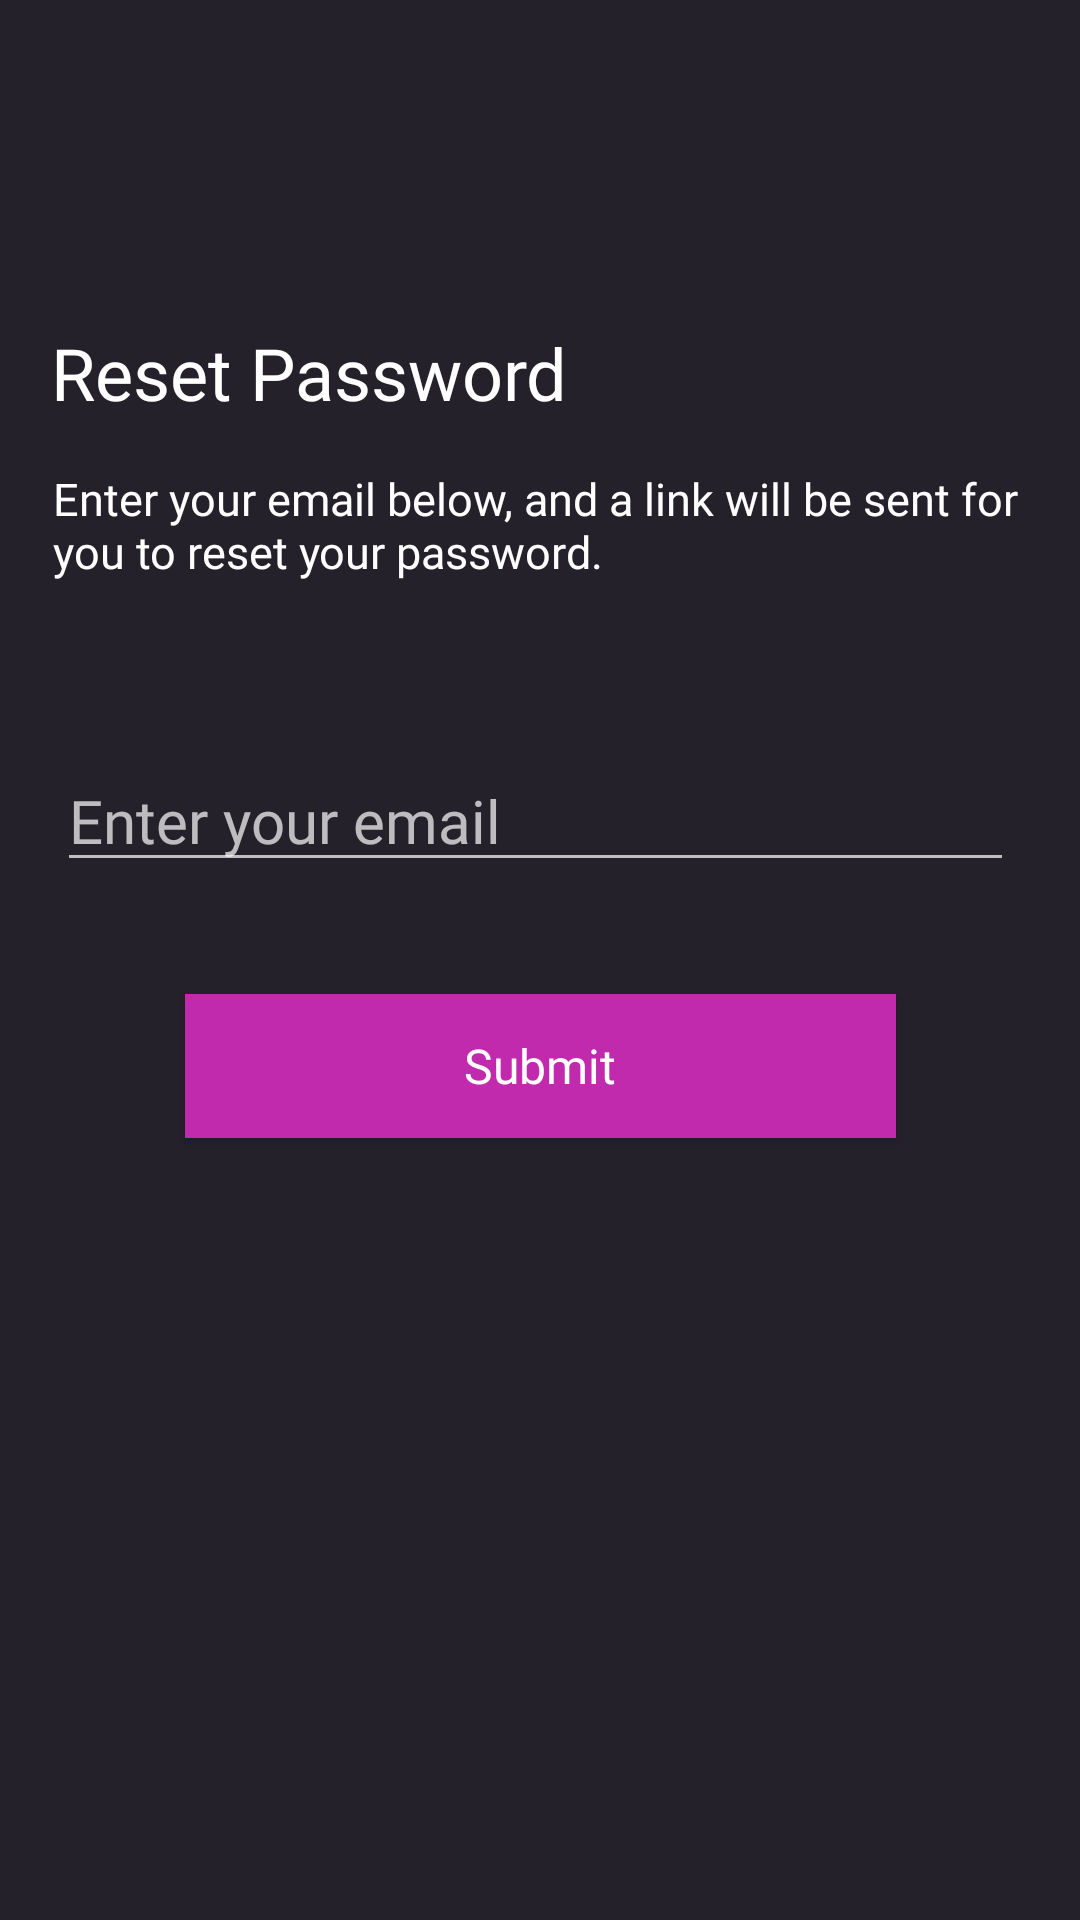

Produce the Android XML layout that renders to this screen, including the resource entries it uses.
<!-- AndroidManifest.xml: activity theme Theme.AppCompat.NoActionBar -->
<!-- res/layout/activity_reset_password.xml -->
<?xml version="1.0" encoding="utf-8"?>
<androidx.constraintlayout.widget.ConstraintLayout xmlns:android="http://schemas.android.com/apk/res/android"
    xmlns:app="http://schemas.android.com/apk/res-auto"
    xmlns:tools="http://schemas.android.com/tools"
    android:id="@+id/main"
    android:layout_width="match_parent"
    android:layout_height="match_parent"
    android:background="@color/PrimaryPurple"
    tools:context=".MainActivity">

    
    <RelativeLayout
        android:id="@+id/topBar"
        android:layout_marginTop="16dp"
        android:layout_width="match_parent"
        android:layout_height="56dp"
        android:background="@color/PrimaryPurple"
        app:layout_constraintEnd_toEndOf="parent"
        app:layout_constraintStart_toStartOf="parent"
        app:layout_constraintTop_toTopOf="parent">

        <ImageView
            android:id="@+id/leftChevron"
            android:layout_width="65dp"
            android:layout_height="match_parent"
            android:layout_alignParentStart="true"
            android:layout_alignParentTop="true"
            android:layout_alignParentBottom="true"
            android:layout_marginStart="3dp"
            android:layout_marginTop="0dp"
            android:layout_marginBottom="0dp"
            app:srcCompat="@drawable/baseline_chevron_left_24" />

    </RelativeLayout>

    <TextView
        android:id="@+id/resetPasswordTitle"
        android:layout_width="327dp"
        android:layout_height="48dp"
        android:layout_alignParentStart="true"
        android:layout_alignParentTop="true"
        android:layout_alignParentEnd="true"
        android:layout_marginTop="36dp"
        android:fontFamily="@font/poppins_bold"
        android:text="Reset Password"
        android:textColor="#FFFFFF"
        android:textSize="24sp"
        app:layout_constraintEnd_toEndOf="@+id/topBar"
        app:layout_constraintHorizontal_bias="0.511"
        app:layout_constraintStart_toStartOf="@+id/topBar"
        app:layout_constraintTop_toBottomOf="@+id/topBar" />

    <TextView
        android:id="@+id/resetPasswordTitle2"
        android:layout_width="326dp"
        android:layout_height="70dp"
        android:layout_alignParentStart="true"
        android:layout_alignParentTop="true"
        android:layout_alignParentEnd="true"
        android:fontFamily="@font/poppins_bold"
        android:text="Enter your email below, and a link will be sent for you to reset your password. "
        android:textColor="#FFFFFF"
        android:textSize="15sp"
        app:layout_constraintEnd_toEndOf="@+id/topBar"
        app:layout_constraintHorizontal_bias="0.517"
        app:layout_constraintStart_toStartOf="@+id/topBar"
        app:layout_constraintTop_toBottomOf="@+id/resetPasswordTitle" />

    <EditText
        android:id="@+id/resetPasswordText"
        android:layout_width="319dp"
        android:layout_height="wrap_content"
        android:layout_alignParentStart="true"
        android:layout_alignParentTop="true"
        android:layout_alignParentEnd="true"
        android:layout_centerHorizontal="true"
        android:layout_marginTop="24dp"
        android:ems="10"
        android:fontFamily="@font/poppins_bold"
        android:hint="Enter your email"
        android:inputType="text"
        android:textColor="#FFFFFF"
        android:textSize="20sp"
        app:layout_constraintEnd_toEndOf="parent"
        app:layout_constraintHorizontal_bias="0.467"
        app:layout_constraintStart_toStartOf="parent"
        app:layout_constraintTop_toBottomOf="@+id/resetPasswordTitle2" />

    <Button
        android:id="@+id/resetPasswordSubmit"
        android:layout_width="237dp"
        android:layout_height="wrap_content"
        android:layout_alignParentStart="true"
        android:layout_alignParentEnd="true"
        android:layout_centerHorizontal="true"
        android:background="@color/PrimaryMagenta"
        android:fontFamily="@font/poppins_bold"
        android:text="Submit"
        android:textAllCaps="false"
        android:textSize="16sp"
        app:cornerRadius="24dp"
        app:layout_constraintBottom_toBottomOf="parent"
        app:layout_constraintEnd_toEndOf="@+id/topBar"
        app:layout_constraintStart_toStartOf="@+id/topBar"
        app:layout_constraintTop_toBottomOf="@+id/resetPasswordText"
        app:layout_constraintVertical_bias="0.125"
        tools:text="Submit" />

    

    



    


</androidx.constraintlayout.widget.ConstraintLayout>
<!-- resources referenced by this layout -->
<resources>
  <color name="PrimaryMagenta">#C12AAD</color>
  <color name="PrimaryPurple">#25212b</color>
</resources>
